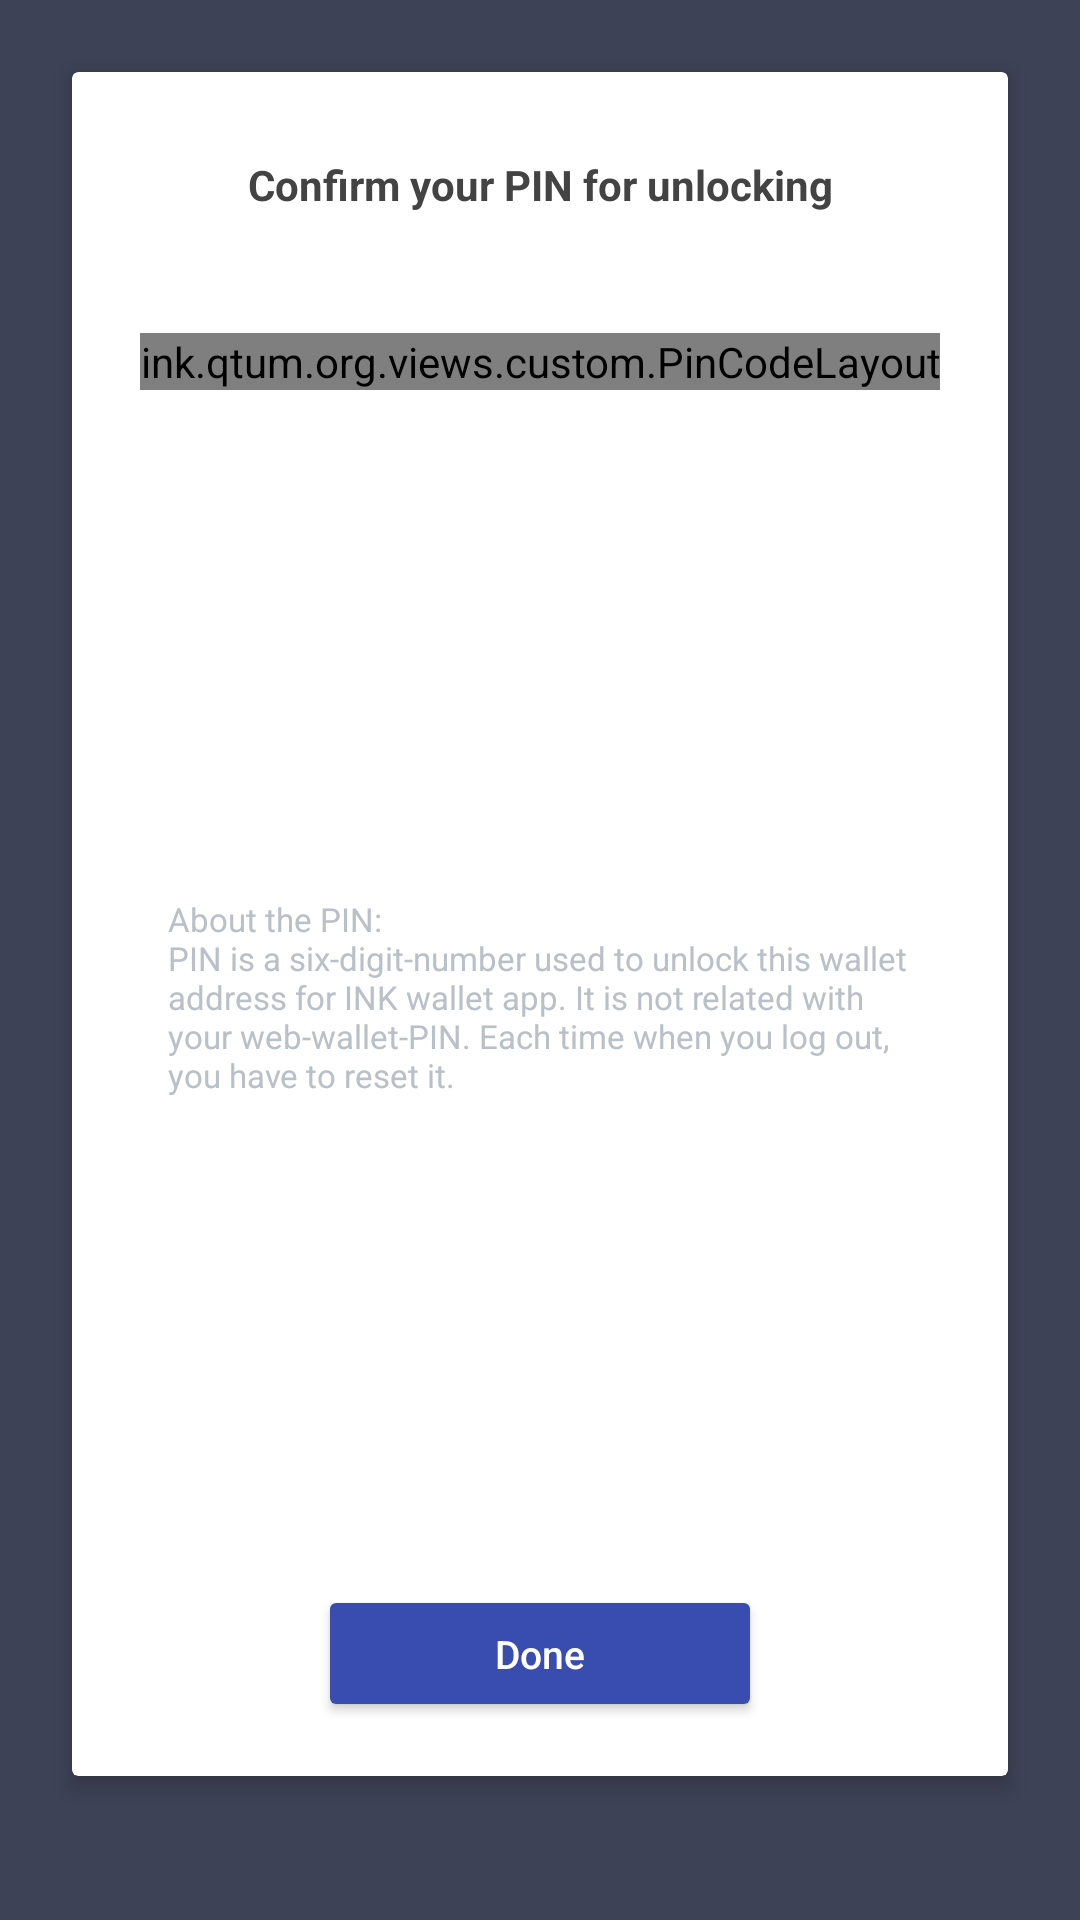

Layout XML and referenced resources for this Android screen:
<!-- AndroidManifest.xml: application theme AppTheme.NoActionBar -->
<!-- res/layout/fragment_restore_wallet_confirm_pin.xml -->
<android.support.constraint.ConstraintLayout xmlns:android="http://schemas.android.com/apk/res/android"
    xmlns:app="http://schemas.android.com/apk/res-auto"
    xmlns:tools="http://schemas.android.com/tools"
    android:layout_width="match_parent"
    android:layout_height="match_parent"
    android:background="@color/bg_grey_transparent"
    tools:context="ink.qtum.org.views.fragments.CreateWalletPinFragment">

    <android.support.v7.widget.CardView
        android:id="@+id/cv_main"
        android:layout_width="match_parent"
        android:layout_height="match_parent"
        android:layout_marginBottom="48dp"
        android:layout_marginEnd="24dp"
        android:layout_marginStart="24dp"
        android:layout_marginTop="24dp"
        android:background="@android:color/white"
        app:cardCornerRadius="2dp"
        app:cardElevation="4dp"
        app:layout_constraintBottom_toBottomOf="parent"
        app:layout_constraintEnd_toEndOf="parent"
        app:layout_constraintStart_toStartOf="parent"
        app:layout_constraintTop_toTopOf="parent">

        <android.support.constraint.ConstraintLayout
            android:layout_width="match_parent"
            android:layout_height="match_parent">

            <ImageView
                android:id="@+id/ib_close"
                android:layout_width="20dp"
                android:layout_height="20dp"
                android:layout_marginEnd="8dp"

                android:layout_marginTop="8dp"
                android:adjustViewBounds="true"
                android:src="@drawable/ic_action_close"
                app:layout_constraintEnd_toEndOf="parent"
                app:layout_constraintTop_toTopOf="parent" />

            <TextView
                android:id="@+id/textView3"
                android:layout_width="0dp"
                android:layout_height="wrap_content"
                android:layout_marginEnd="24dp"
                android:layout_marginStart="24dp"
                android:focusable="true"
                android:focusableInTouchMode="true"
                android:gravity="center"
                android:text="Confirm your PIN for unlocking"
                android:textColor="@color/dark_gray_text_color"
                android:textStyle="bold"
                app:layout_constraintEnd_toEndOf="parent"
                app:layout_constraintStart_toStartOf="parent"
                app:layout_constraintTop_toBottomOf="@+id/ib_close" />

            <ink.qtum.org.views.custom.PinCodeLayout
                android:id="@+id/pin_code_layout"
                android:layout_width="wrap_content"
                android:layout_height="wrap_content"
                android:layout_marginEnd="8dp"
                android:layout_marginStart="8dp"
                android:layout_marginTop="40dp"
                app:layout_constraintEnd_toEndOf="parent"
                app:layout_constraintStart_toStartOf="parent"
                app:layout_constraintTop_toBottomOf="@+id/textView3"
                app:pinCodeMarginLeftRight="5dp" />

            <TextView
                android:id="@+id/textView4"
                android:layout_width="0dp"
                android:layout_height="wrap_content"
                android:layout_marginBottom="8dp"
                android:layout_marginEnd="32dp"
                android:layout_marginStart="32dp"
                android:layout_marginTop="8dp"
                android:text="@string/about_the_pin"
                android:textColor="@color/lightGrayTextColor"
                android:textSize="11sp"
                app:layout_constraintBottom_toTopOf="@+id/btn_restore_pin_done"
                app:layout_constraintEnd_toEndOf="parent"
                app:layout_constraintStart_toStartOf="parent"
                app:layout_constraintTop_toBottomOf="@+id/pin_code_layout" />

            <android.support.v7.widget.AppCompatButton
                android:id="@+id/btn_restore_pin_done"
                style="@style/BtnStyle.Blue"
                android:layout_width="140dp"
                android:layout_height="wrap_content"
                android:layout_marginBottom="24dp"
                android:layout_marginEnd="8dp"
                android:layout_marginStart="8dp"
                android:text="@string/btn_done"
                android:textAllCaps="false"
                app:layout_constraintBottom_toBottomOf="parent"
                app:layout_constraintEnd_toEndOf="parent"
                app:layout_constraintStart_toStartOf="parent" />

        </android.support.constraint.ConstraintLayout>

    </android.support.v7.widget.CardView>


</android.support.constraint.ConstraintLayout>
<!-- resources referenced by this layout -->
<resources>
  <color name="bg_grey_transparent">#3d4256</color>
  <color name="dark_gray_text_color">#434343</color>
  <color name="lightGrayTextColor">#bac0c7</color>
  <string name="about_the_pin">About the PIN:\nPIN is a six-digit-number used to unlock this wallet address for INK wallet
       app. It is not related with your web-wallet-PIN. Each time when you log out, you have to reset it.</string>
  <string name="btn_done">Done</string>
  <style name="BtnStyle.Blue">
          <item name="android:background">@drawable/bg_blue_button</item>
          <item name="android:textColor">@color/btnWhiteTextColor</item>
      </style>
  <style name="AppTheme.NoActionBar" parent="AppTheme">
          <item name="windowActionBar">false</item>
          <item name="windowNoTitle">true</item>
      </style>
  <!-- drawable bg_blue_button (drawable) -->
  <?xml version="1.0" encoding="utf-8"?>
  <selector xmlns:android="http://schemas.android.com/apk/res/android">
      <item android:state_pressed="true" android:drawable="@drawable/btn_base_blue"/>
      <item android:state_enabled="false" android:drawable="@drawable/btn_base_blue_disabled"/>
      <item android:drawable="@drawable/btn_base_blue" />
  </selector>
  <color name="btnWhiteTextColor">#ffffff</color>
  <style name="AppTheme" parent="Theme.AppCompat.Light.DarkActionBar">
          
          <item name="colorPrimary">@color/colorPrimary</item>
          <item name="colorPrimaryDark">@color/colorPrimaryDark</item>
          <item name="colorAccent">@color/colorAccent</item>
      </style>
  <!-- drawable btn_base_blue (drawable) -->
  <?xml version="1.0" encoding="UTF-8"?>
  <shape xmlns:android="http://schemas.android.com/apk/res/android"
      android:shape="rectangle">
      <solid android:color="@color/btnBlueTextColor" />
      <corners android:radius="2dp"/>
  
  </shape>
  <!-- drawable btn_base_blue_disabled (drawable) -->
  <?xml version="1.0" encoding="UTF-8"?>
  <shape xmlns:android="http://schemas.android.com/apk/res/android"
      android:shape="rectangle">
      <solid android:color="@color/btn_disable_color" />
      <corners android:radius="2dp" />
  
  </shape>
  <color name="colorPrimary">#202648</color>
  <color name="colorPrimaryDark">#0c101c</color>
  <color name="colorAccent">#394db0</color>
  <color name="btnBlueTextColor">@color/colorAccent</color>
  <color name="btn_disable_color">#eeeeee</color>
</resources>
